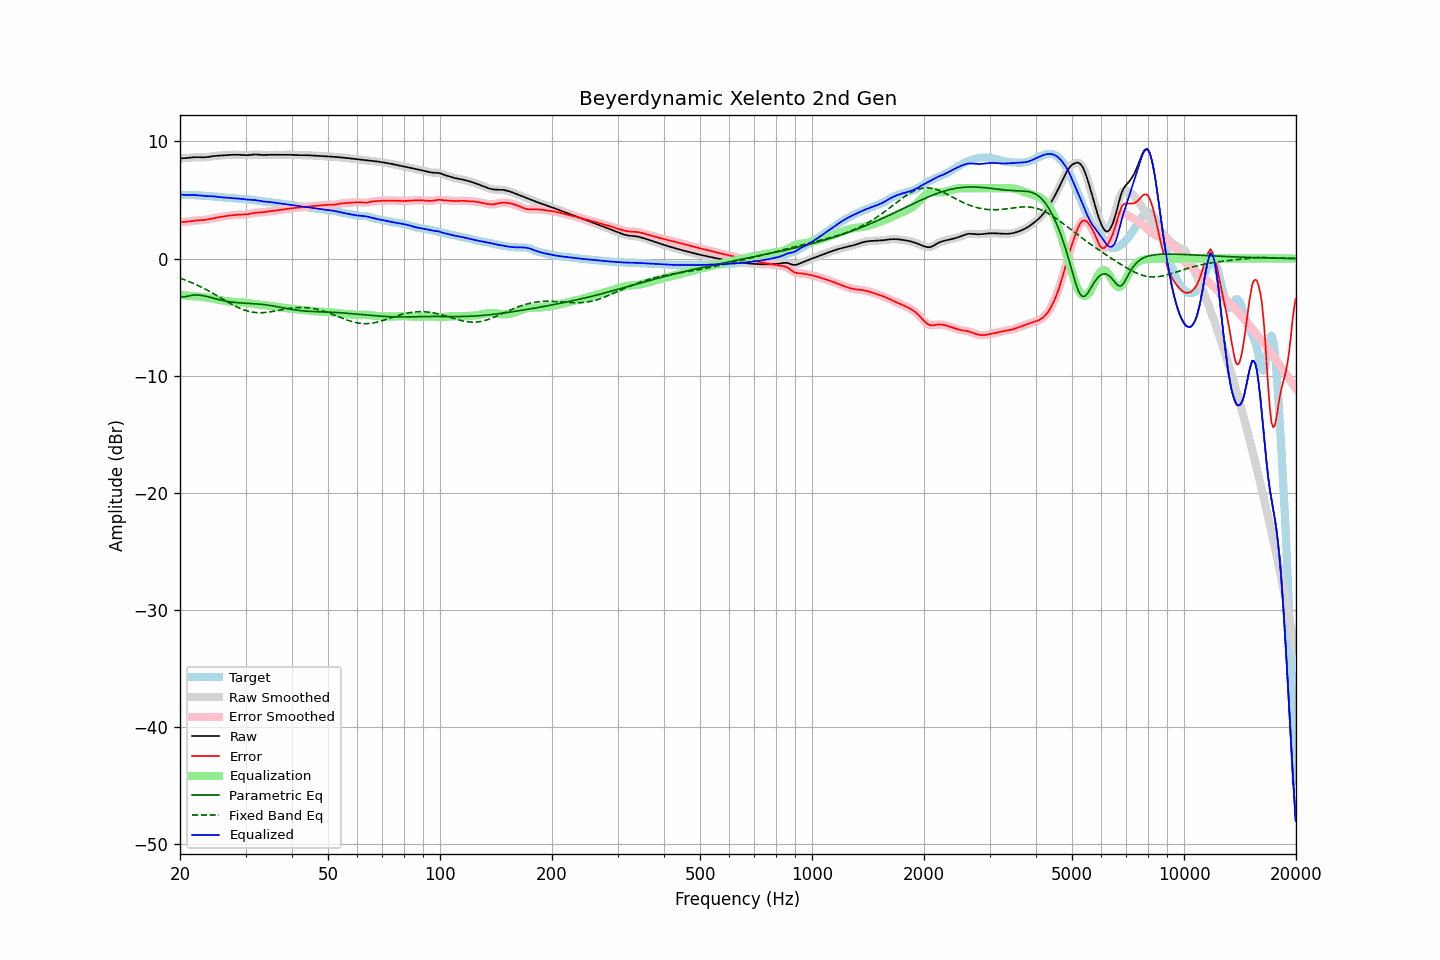

Data behind this chart, as committed beside it:
frequency, raw, error, smoothed, error_smoothed, equalization, parametric_eq, fixed_band_eq, equalized_raw, equalized_smoothed, target
20.00, 8.56, 3.12, 8.56, 3.12, -3.10, -3.24, -1.67, 5.46, 5.46, 5.44
20.20, 8.56, 3.12, 8.56, 3.12, -3.11, -3.26, -1.72, 5.45, 5.45, 5.44
20.40, 8.56, 3.12, 8.56, 3.12, -3.13, -3.28, -1.77, 5.44, 5.44, 5.44
20.61, 8.57, 3.13, 8.57, 3.13, -3.14, -3.26, -1.82, 5.43, 5.43, 5.44
20.81, 8.58, 3.14, 8.58, 3.14, -3.15, -3.24, -1.87, 5.42, 5.42, 5.44
21.02, 8.59, 3.16, 8.59, 3.16, -3.17, -3.20, -1.93, 5.42, 5.42, 5.44
21.23, 8.61, 3.18, 8.61, 3.18, -3.18, -3.17, -1.98, 5.43, 5.43, 5.43
21.44, 8.62, 3.20, 8.62, 3.20, -3.19, -3.15, -2.04, 5.43, 5.43, 5.43
21.66, 8.64, 3.22, 8.64, 3.22, -3.21, -3.12, -2.10, 5.43, 5.43, 5.42
21.87, 8.65, 3.24, 8.65, 3.23, -3.23, -3.11, -2.16, 5.42, 5.42, 5.41
22.09, 8.65, 3.25, 8.65, 3.25, -3.24, -3.11, -2.22, 5.41, 5.41, 5.40
22.31, 8.65, 3.26, 8.65, 3.26, -3.25, -3.11, -2.29, 5.40, 5.40, 5.39
22.54, 8.65, 3.27, 8.65, 3.27, -3.26, -3.12, -2.35, 5.39, 5.39, 5.38
22.76, 8.64, 3.27, 8.64, 3.27, -3.27, -3.14, -2.42, 5.37, 5.37, 5.37
22.99, 8.64, 3.28, 8.64, 3.28, -3.28, -3.16, -2.49, 5.36, 5.36, 5.36
23.22, 8.64, 3.29, 8.64, 3.29, -3.30, -3.19, -2.56, 5.34, 5.34, 5.35
23.45, 8.65, 3.31, 8.65, 3.31, -3.32, -3.22, -2.63, 5.34, 5.34, 5.34
23.69, 8.67, 3.33, 8.67, 3.33, -3.34, -3.25, -2.70, 5.33, 5.33, 5.34
23.92, 8.69, 3.36, 8.69, 3.36, -3.36, -3.28, -2.78, 5.33, 5.33, 5.33
24.16, 8.71, 3.39, 8.71, 3.39, -3.39, -3.32, -2.85, 5.32, 5.32, 5.32
24.40, 8.73, 3.42, 8.73, 3.42, -3.41, -3.36, -2.93, 5.32, 5.32, 5.31
24.65, 8.75, 3.45, 8.75, 3.45, -3.44, -3.39, -3.01, 5.31, 5.31, 5.30
24.89, 8.76, 3.47, 8.76, 3.47, -3.47, -3.43, -3.09, 5.29, 5.29, 5.29
25.14, 8.77, 3.50, 8.77, 3.50, -3.50, -3.47, -3.17, 5.28, 5.28, 5.28
25.39, 8.78, 3.52, 8.78, 3.52, -3.52, -3.50, -3.25, 5.26, 5.26, 5.26
25.65, 8.79, 3.54, 8.79, 3.54, -3.55, -3.53, -3.33, 5.24, 5.24, 5.24
25.91, 8.80, 3.57, 8.80, 3.57, -3.57, -3.57, -3.41, 5.23, 5.23, 5.23
26.16, 8.81, 3.59, 8.81, 3.59, -3.59, -3.59, -3.49, 5.21, 5.21, 5.22
26.43, 8.82, 3.61, 8.82, 3.61, -3.61, -3.62, -3.57, 5.20, 5.20, 5.20
26.69, 8.83, 3.64, 8.83, 3.64, -3.63, -3.65, -3.65, 5.20, 5.20, 5.19
26.96, 8.84, 3.66, 8.84, 3.66, -3.65, -3.67, -3.73, 5.19, 5.19, 5.19
27.23, 8.85, 3.67, 8.85, 3.67, -3.67, -3.69, -3.81, 5.18, 5.18, 5.18
27.50, 8.86, 3.69, 8.86, 3.69, -3.69, -3.71, -3.89, 5.17, 5.17, 5.17
27.77, 8.86, 3.70, 8.86, 3.70, -3.71, -3.73, -3.96, 5.15, 5.15, 5.16
28.05, 8.86, 3.72, 8.86, 3.72, -3.72, -3.74, -4.03, 5.14, 5.14, 5.14
28.33, 8.86, 3.73, 8.86, 3.73, -3.73, -3.76, -4.10, 5.13, 5.13, 5.13
28.62, 8.86, 3.74, 8.86, 3.74, -3.74, -3.77, -4.17, 5.12, 5.12, 5.12
28.90, 8.85, 3.75, 8.85, 3.75, -3.74, -3.78, -4.23, 5.11, 5.11, 5.10
29.19, 8.84, 3.75, 8.84, 3.75, -3.75, -3.79, -4.29, 5.10, 5.10, 5.09
29.48, 8.83, 3.75, 8.83, 3.75, -3.75, -3.80, -4.35, 5.08, 5.08, 5.08
29.78, 8.82, 3.76, 8.82, 3.76, -3.76, -3.81, -4.40, 5.06, 5.06, 5.07
30.08, 8.82, 3.76, 8.82, 3.76, -3.77, -3.81, -4.44, 5.05, 5.05, 5.06
30.38, 8.82, 3.77, 8.82, 3.78, -3.79, -3.82, -4.48, 5.03, 5.03, 5.05
30.68, 8.83, 3.80, 8.83, 3.80, -3.81, -3.83, -4.52, 5.02, 5.02, 5.04
30.99, 8.85, 3.83, 8.85, 3.83, -3.83, -3.84, -4.55, 5.02, 5.02, 5.02
31.30, 8.87, 3.86, 8.87, 3.86, -3.85, -3.84, -4.57, 5.01, 5.01, 5.01
31.61, 8.88, 3.89, 8.88, 3.89, -3.88, -3.85, -4.60, 5.00, 5.00, 4.99
31.93, 8.88, 3.91, 8.88, 3.91, -3.90, -3.86, -4.61, 4.99, 4.99, 4.97
32.24, 8.88, 3.92, 8.88, 3.92, -3.91, -3.87, -4.62, 4.96, 4.96, 4.95
32.57, 8.87, 3.93, 8.87, 3.93, -3.93, -3.88, -4.62, 4.94, 4.94, 4.94
32.89, 8.85, 3.93, 8.85, 3.94, -3.94, -3.90, -4.63, 4.91, 4.91, 4.92
33.22, 8.84, 3.94, 8.85, 3.94, -3.96, -3.91, -4.62, 4.89, 4.89, 4.90
33.55, 8.84, 3.96, 8.84, 3.96, -3.97, -3.93, -4.61, 4.87, 4.87, 4.88
33.89, 8.84, 3.98, 8.84, 3.98, -3.98, -3.94, -4.60, 4.86, 4.86, 4.87
34.23, 8.85, 4.00, 8.85, 4.00, -4.00, -3.96, -4.59, 4.85, 4.85, 4.85
34.57, 8.86, 4.02, 8.86, 4.02, -4.02, -3.98, -4.57, 4.84, 4.84, 4.83
34.92, 8.86, 4.04, 8.86, 4.04, -4.04, -4.00, -4.55, 4.82, 4.82, 4.82
35.27, 8.86, 4.06, 8.86, 4.06, -4.06, -4.02, -4.53, 4.80, 4.80, 4.80
35.62, 8.86, 4.08, 8.86, 4.08, -4.07, -4.04, -4.50, 4.78, 4.78, 4.78
35.97, 8.85, 4.09, 8.85, 4.09, -4.09, -4.07, -4.48, 4.76, 4.76, 4.76
... 635 more rows
